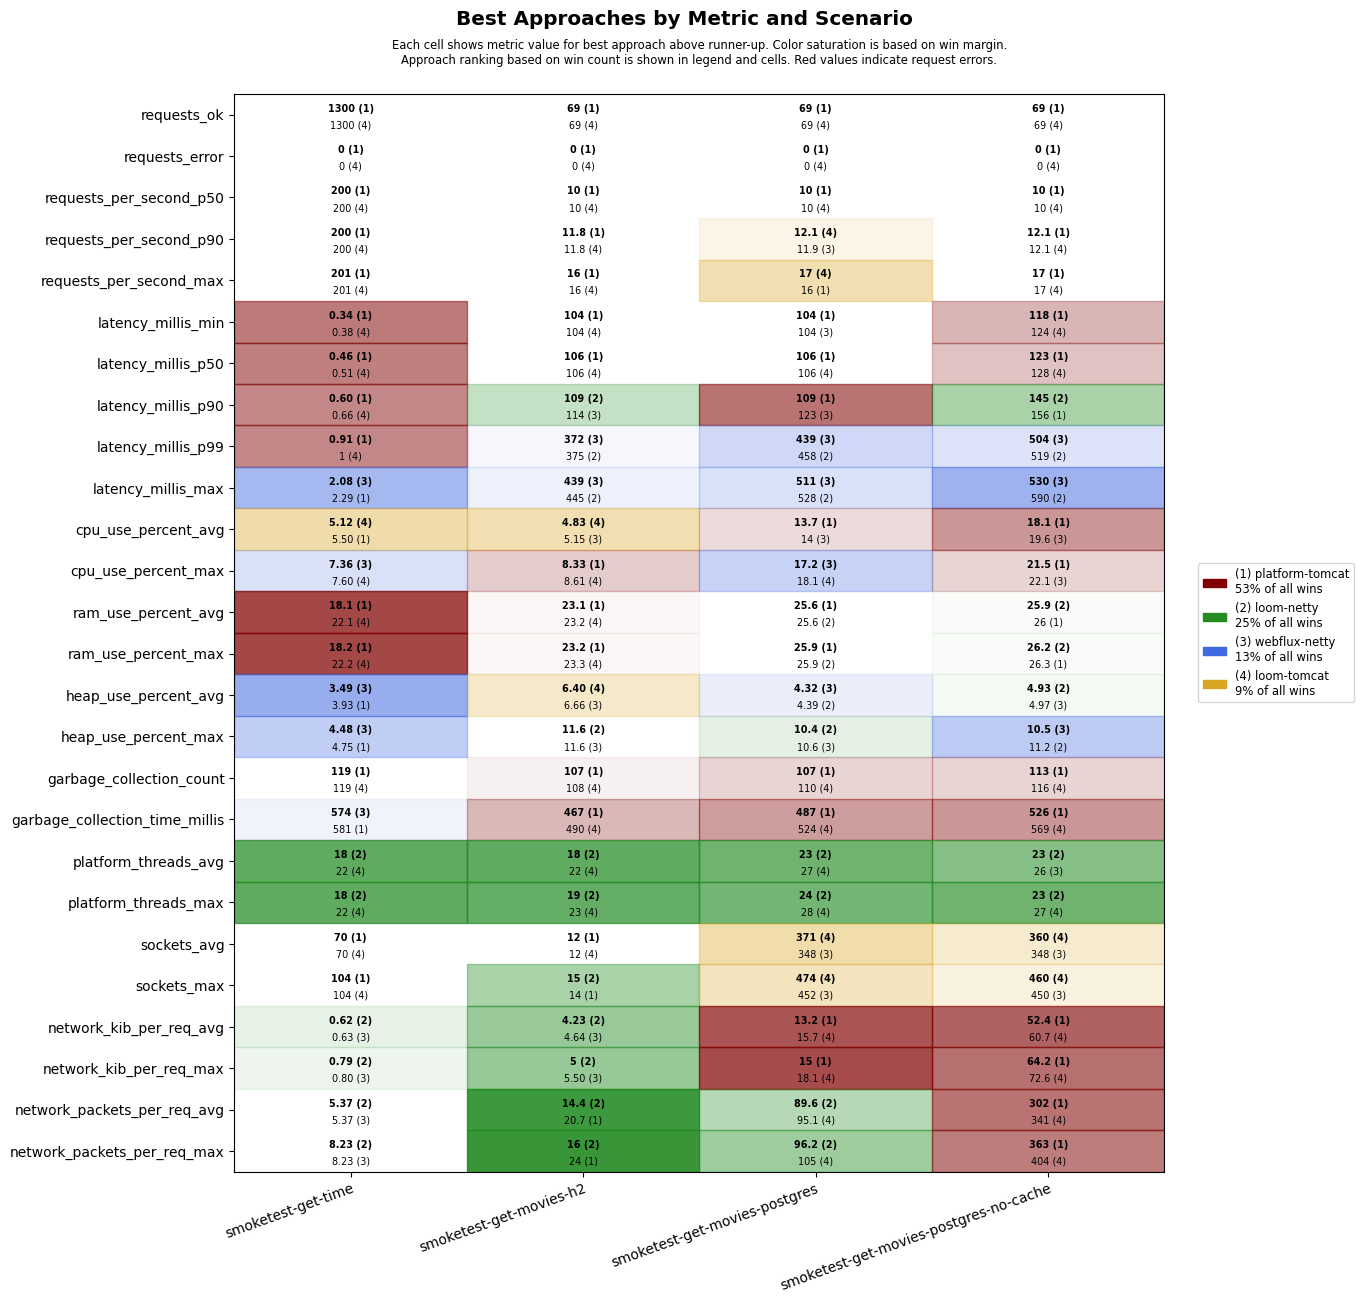

The table this chart was drawn from, first rows:
scenario, approach, requests_ok, requests_error, requests_per_second_p50, requests_per_second_p90, requests_per_second_max, latency_millis_min, latency_millis_p50, latency_millis_p90, latency_millis_p99, latency_millis_max, cpu_use_percent_avg, cpu_use_percent_max, ram_use_percent_avg, ram_use_percent_max, heap_use_percent_avg, heap_use_percent_max, garbage_collection_count, garbage_collection_time_millis, platform_threads_avg, platform_threads_max, sockets_avg, sockets_max
smoketest-get-time, platform-tomcat, 1300, 0, 200, 200, 201, 0.34, 0.46, 0.60, 0.91, 2.29, 5.50, 8.32, 18.1, 18.2, 3.93, 4.75, 119, 581, 65, 65, 70, 104
smoketest-get-time, loom-tomcat, 1300, 0, 200, 200, 201, 0.38, 0.51, 0.66, 1.00, 5.47, 5.12, 7.60, 22.1, 22.2, 4.69, 6.27, 119, 588, 22, 22, 70, 104
smoketest-get-time, loom-netty, 1300, 0, 200, 200, 201, 0.46, 0.67, 0.92, 1.51, 2.46, 5.92, 8.37, 22.5, 22.7, 4.56, 6.27, 119, 581, 18, 18, 70, 104
smoketest-get-time, webflux-netty, 1300, 0, 200, 200, 201, 0.44, 0.62, 0.82, 1.18, 2.08, 5.94, 7.36, 22.7, 22.8, 3.49, 4.48, 119, 574, 22, 22, 70, 104
smoketest-get-movies-h2, platform-tomcat, 69, 0, 10, 11.8, 16, 104, 106, 115, 602, 671, 5.86, 8.33, 23.1, 23.2, 8.02, 12.6, 107, 467, 29, 30, 12, 14
smoketest-get-movies-h2, loom-tomcat, 69, 0, 10, 11.8, 16, 104, 106, 144, 620, 697, 4.83, 8.61, 23.2, 23.3, 6.40, 12.5, 108, 490, 22, 23, 12, 14
smoketest-get-movies-h2, loom-netty, 69, 0, 10, 11.2, 14, 104, 106, 109, 375, 445, 5.23, 9.52, 23.2, 23.3, 6.68, 11.6, 124, 564, 18, 19, 12, 15
smoketest-get-movies-h2, webflux-netty, 69, 0, 10, 11.2, 14, 104, 106, 114, 372, 439, 5.15, 9.35, 23.4, 23.5, 6.66, 11.6, 124, 556, 22, 23, 12, 14
smoketest-get-movies-postgres, platform-tomcat, 69, 0, 10, 11.8, 16, 104, 106, 109, 630, 698, 13.7, 19.9, 25.6, 25.9, 8.65, 13.7, 107, 487, 30, 31, 335, 438
smoketest-get-movies-postgres, loom-tomcat, 69, 0, 10, 12.1, 17, 105, 106, 138, 713, 782, 14.1, 18.1, 25.8, 26.2, 7.55, 13.7, 110, 524, 27, 28, 371, 474
smoketest-get-movies-postgres, loom-netty, 69, 0, 10, 11.5, 15, 105, 107, 126, 458, 528, 14.2, 18.5, 25.6, 25.9, 4.39, 10.4, 113, 593, 23, 24, 347, 450
smoketest-get-movies-postgres, webflux-netty, 69, 0, 10, 11.9, 14, 104, 107, 123, 439, 511, 14.0, 17.2, 25.6, 26.0, 4.32, 10.6, 116, 596, 27, 28, 348, 452
smoketest-get-movies-postgres-no-cache, platform-tomcat, 69, 0, 10, 12.1, 17, 118, 123, 156, 698, 766, 18.1, 21.5, 26.0, 26.3, 6.12, 13.1, 113, 526, 29, 30, 334, 434
smoketest-get-movies-postgres-no-cache, loom-tomcat, 69, 0, 10, 12.1, 17, 124, 128, 192, 751, 814, 20.2, 22.8, 26.3, 26.6, 5.28, 11.9, 116, 569, 27, 27, 360, 460
smoketest-get-movies-postgres-no-cache, loom-netty, 69, 0, 10, 11.5, 15, 128, 131, 145, 519, 590, 20.1, 23.8, 25.9, 26.2, 4.93, 11.2, 122, 630, 23, 23, 336, 436
smoketest-get-movies-postgres-no-cache, webflux-netty, 69, 0, 10, 11.2, 14, 128, 131, 195, 504, 530, 19.6, 22.1, 26.0, 26.4, 4.97, 10.5, 137, 695, 26, 27, 348, 450
